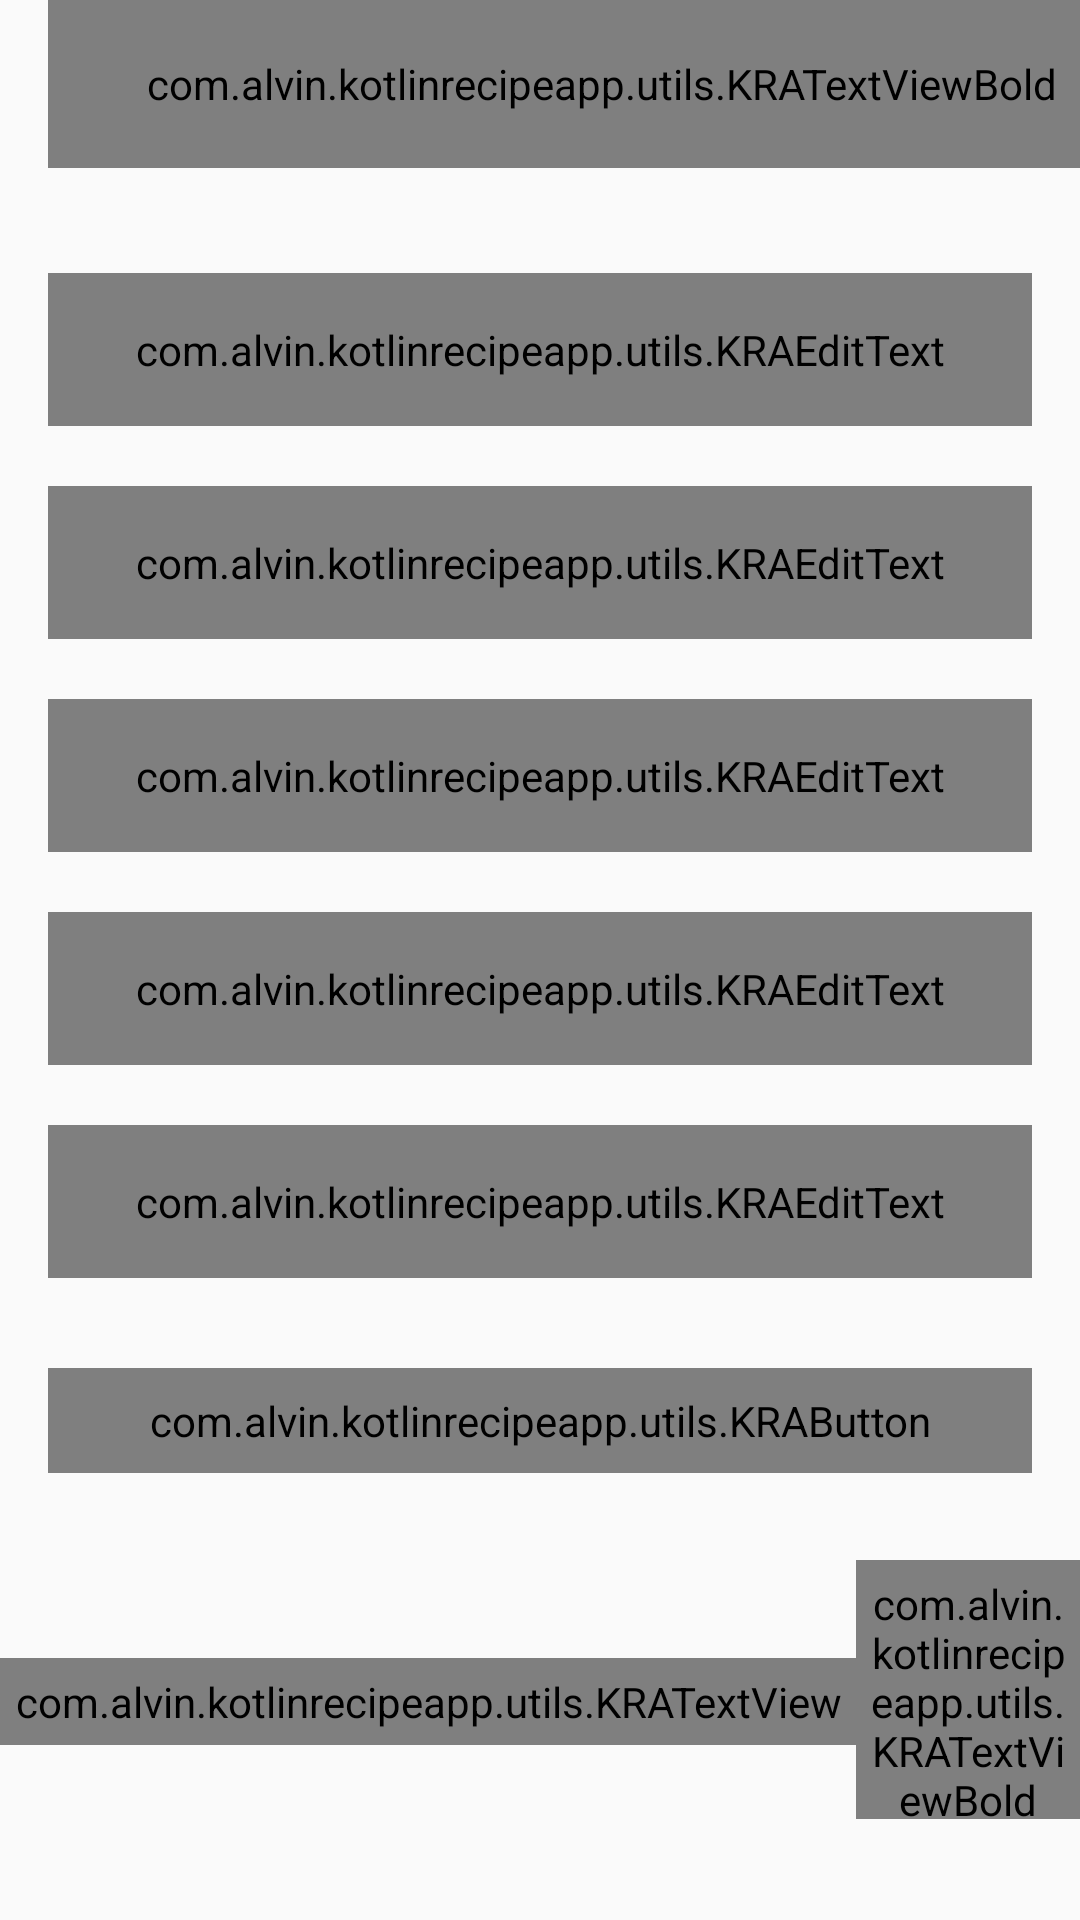

Layout XML and referenced resources for this Android screen:
<!-- AndroidManifest.xml: activity theme AppTheme.NoActionBar -->
<!-- res/layout/activity_register.xml -->
<?xml version="1.0" encoding="utf-8"?>
<androidx.constraintlayout.widget.ConstraintLayout xmlns:android="http://schemas.android.com/apk/res/android"
    xmlns:app="http://schemas.android.com/apk/res-auto"
    xmlns:tools="http://schemas.android.com/tools"
    android:layout_width="match_parent"
    android:layout_height="match_parent"
    tools:context=".activities.RegisterActivity">

    <androidx.appcompat.widget.Toolbar
        android:id="@+id/tbRegister"
        android:layout_width="match_parent"
        android:layout_height="?attr/actionBarSize"
        app:layout_constraintEnd_toEndOf="parent"
        app:layout_constraintStart_toStartOf="parent"
        app:layout_constraintTop_toTopOf="parent">

        <com.alvin.kotlinrecipeapp.utils.KRATextViewBold
            android:id="@+id/tvTitle"
            android:layout_width="match_parent"
            android:layout_height="match_parent"
            android:gravity="center"
            android:paddingStart="@dimen/toolbar_title_paddingStart"
            android:paddingEnd="0dp"
            android:text="@string/create_an_acc"
            android:textSize="@dimen/toolbar_title_text_size"
            app:layout_constraintEnd_toEndOf="parent"
            app:layout_constraintStart_toStartOf="parent" />

    </androidx.appcompat.widget.Toolbar>

    <ScrollView
        android:layout_width="match_parent"
        android:layout_height="wrap_content"
        app:layout_constraintEnd_toEndOf="parent"
        app:layout_constraintStart_toStartOf="parent"
        app:layout_constraintTop_toBottomOf="@id/tbRegister">

        <androidx.constraintlayout.widget.ConstraintLayout
            android:layout_width="match_parent"
            android:layout_height="wrap_content">

            <com.google.android.material.textfield.TextInputLayout
                android:id="@+id/tilFirstName"
                style="@style/Widget.MaterialComponents.TextInputLayout.OutlinedBox"
                android:layout_width="match_parent"
                android:layout_height="wrap_content"
                android:layout_marginStart="16dp"
                android:layout_marginTop="35dp"
                android:layout_marginEnd="16dp"
                android:hint="@string/hint_first_name"
                app:layout_constraintEnd_toEndOf="parent"
                app:layout_constraintStart_toStartOf="parent"
                app:layout_constraintTop_toTopOf="parent">

                <com.alvin.kotlinrecipeapp.utils.KRAEditText
                    android:id="@+id/etFirstName"
                    android:layout_width="match_parent"
                    android:layout_height="wrap_content"
                    android:inputType="textCapSentences"
                    android:padding="@dimen/et_padding"
                    android:textSize="@dimen/et_textSize"
                    tools:text="FirstName" />
            </com.google.android.material.textfield.TextInputLayout>

            <com.google.android.material.textfield.TextInputLayout
                android:id="@+id/tilLastName"
                style="@style/Widget.MaterialComponents.TextInputLayout.OutlinedBox"
                android:layout_width="match_parent"
                android:layout_height="wrap_content"
                android:layout_marginStart="16dp"
                android:layout_marginTop="20dp"
                android:layout_marginEnd="16dp"
                android:hint="@string/hint_last_name"
                app:layout_constraintEnd_toEndOf="parent"
                app:layout_constraintStart_toStartOf="parent"
                app:layout_constraintTop_toBottomOf="@+id/tilFirstName">

                <com.alvin.kotlinrecipeapp.utils.KRAEditText
                    android:id="@+id/etLastName"
                    android:layout_width="match_parent"
                    android:layout_height="wrap_content"
                    android:inputType="textEmailAddress"
                    android:padding="@dimen/et_padding"
                    android:textSize="@dimen/et_textSize"
                    tools:text="LastName" />
            </com.google.android.material.textfield.TextInputLayout>

            <com.google.android.material.textfield.TextInputLayout
                android:id="@+id/tilEmail"
                style="@style/Widget.MaterialComponents.TextInputLayout.OutlinedBox"
                android:layout_width="match_parent"
                android:layout_height="wrap_content"
                android:layout_marginStart="16dp"
                android:layout_marginTop="20dp"
                android:layout_marginEnd="16dp"
                android:hint="@string/et_hint_email"
                app:layout_constraintEnd_toEndOf="parent"
                app:layout_constraintStart_toStartOf="parent"
                app:layout_constraintTop_toBottomOf="@+id/tilLastName">

                <com.alvin.kotlinrecipeapp.utils.KRAEditText
                    android:id="@+id/etEmail"
                    android:layout_width="match_parent"
                    android:layout_height="wrap_content"
                    android:inputType="text"
                    android:padding="@dimen/et_padding"
                    android:textSize="@dimen/et_textSize"
                    tools:text="abc@gmail.com" />
            </com.google.android.material.textfield.TextInputLayout>

            <com.google.android.material.textfield.TextInputLayout
                android:id="@+id/tilPassword"
                style="@style/Widget.MaterialComponents.TextInputLayout.OutlinedBox"
                android:layout_width="match_parent"
                android:layout_height="wrap_content"
                android:layout_marginStart="16dp"
                android:layout_marginTop="20dp"
                android:layout_marginEnd="16dp"
                android:hint="@string/et_hint_password"
                app:layout_constraintEnd_toEndOf="parent"
                app:layout_constraintStart_toStartOf="parent"
                app:layout_constraintTop_toBottomOf="@+id/tilEmail">

                <com.alvin.kotlinrecipeapp.utils.KRAEditText
                    android:id="@+id/etPassword"
                    android:layout_width="match_parent"
                    android:layout_height="wrap_content"
                    android:inputType="textPassword"
                    android:padding="@dimen/et_padding"
                    android:textSize="@dimen/et_textSize"
                    tools:text="123456" />
            </com.google.android.material.textfield.TextInputLayout>

            <com.google.android.material.textfield.TextInputLayout
                android:id="@+id/tilConfirmPassword"
                style="@style/Widget.MaterialComponents.TextInputLayout.OutlinedBox"
                android:layout_width="match_parent"
                android:layout_height="wrap_content"
                android:layout_marginStart="16dp"
                android:layout_marginTop="20dp"
                android:layout_marginEnd="16dp"
                android:hint="@string/et_hint_confirm_password"
                app:layout_constraintEnd_toEndOf="parent"
                app:layout_constraintStart_toStartOf="parent"
                app:layout_constraintTop_toBottomOf="@+id/tilPassword">

                <com.alvin.kotlinrecipeapp.utils.KRAEditText
                    android:id="@+id/etConfirmPassword"
                    android:layout_width="match_parent"
                    android:layout_height="wrap_content"
                    android:inputType="textPassword"
                    android:padding="@dimen/et_padding"
                    android:textSize="@dimen/et_textSize"
                    tools:text="123456" />
            </com.google.android.material.textfield.TextInputLayout>

            <com.alvin.kotlinrecipeapp.utils.KRAButton
                android:id="@+id/btnRegister"
                android:layout_width="match_parent"
                android:layout_height="wrap_content"

                android:layout_marginStart="16dp"
                android:layout_marginTop="30dp"
                android:layout_marginEnd="16dp"
                android:background="@drawable/button_background"
                android:foreground="?attr/selectableItemBackground"
                android:gravity="center"
                android:paddingTop="@dimen/btn_padding"
                android:paddingBottom="@dimen/btn_padding"
                android:text="@string/btn_lbl_register"
                android:textSize="@dimen/btn_textSize"
                app:layout_constraintEnd_toEndOf="parent"
                app:layout_constraintStart_toStartOf="parent"
                app:layout_constraintTop_toBottomOf="@id/tilConfirmPassword" />

            <LinearLayout
                android:layout_width="wrap_content"
                android:layout_height="wrap_content"
                android:layout_marginTop="5dp"
                android:gravity="center_vertical"
                android:orientation="horizontal"
                app:layout_constraintEnd_toEndOf="parent"
                app:layout_constraintStart_toStartOf="parent"
                app:layout_constraintTop_toBottomOf="@+id/btnRegister">

                <com.alvin.kotlinrecipeapp.utils.KRATextView
                    android:id="@+id/tvHaveAcc"
                    android:layout_width="wrap_content"
                    android:layout_height="wrap_content"
                    android:layout_marginTop="16dp"
                    android:padding="@dimen/clickable_text_view_padding"
                    android:text="@string/have_acc"
                    android:textSize="@dimen/lbl_text_view_textSize" />

                <com.alvin.kotlinrecipeapp.utils.KRATextViewBold
                    android:id="@+id/tvLoginNow"
                    android:layout_width="wrap_content"
                    android:layout_height="wrap_content"
                    android:layout_marginTop="16dp"
                    android:padding="@dimen/clickable_text_view_padding"
                    android:text="@string/login"
                    android:textSize="@dimen/lbl_text_view_textSize" />
            </LinearLayout>

        </androidx.constraintlayout.widget.ConstraintLayout>
    </ScrollView>

</androidx.constraintlayout.widget.ConstraintLayout>
<!-- resources referenced by this layout -->
<resources>
  <dimen name="btn_padding">8sp</dimen>
  <dimen name="btn_textSize">18sp</dimen>
  <dimen name="clickable_text_view_padding">5dp</dimen>
  <dimen name="et_padding">16sp</dimen>
  <dimen name="et_textSize">16sp</dimen>
  <dimen name="lbl_text_view_textSize">16sp</dimen>
  <dimen name="toolbar_title_paddingStart">-25dp</dimen>
  <dimen name="toolbar_title_text_size">18sp</dimen>
  <!-- drawable button_background (drawable) -->
  <?xml version="1.0" encoding="utf-8"?>
  <shape xmlns:android="http://schemas.android.com/apk/res/android"
      android:shape="rectangle">
  
      <gradient
          android:angle="360"
          android:endColor="@color/colorThemeYellow"
          android:startColor="@color/colorThemeOrange"
          android:type="linear"/>
      <corners android:radius="@dimen/button_background_radius"/>
  </shape>
  <string name="btn_lbl_register">Register</string>
  <string name="create_an_acc">CREATE AN ACCOUNT</string>
  <string name="et_hint_confirm_password">Confirm Password</string>
  <string name="et_hint_email">Email</string>
  <string name="et_hint_password">Password</string>
  <string name="have_acc">Already have an account?</string>
  <string name="hint_first_name">First Name</string>
  <string name="hint_last_name">Last Name</string>
  <string name="login"><u>Login Now</u></string>
  <style name="AppTheme.NoActionBar">
          <item name="windowActionBar">false</item>
          <item name="windowNoTitle">true</item>
      </style>
  <color name="colorThemeYellow">#FFEA00</color>
  <color name="colorThemeOrange">#FFAE42</color>
  <dimen name="button_background_radius">10dp</dimen>
</resources>
